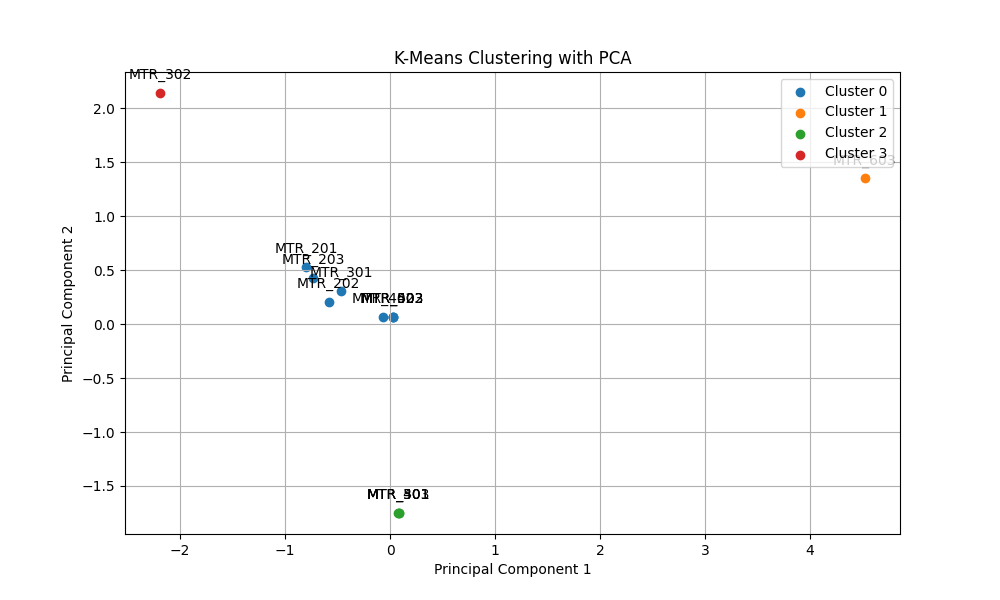

Data behind this chart, as committed beside it:
METER_CODE, successive_non_zero, successive_non_zero_abs_sum, last_date_non_zero, repaired, cluster
MTR_201, 1, 14995, 368, 1, 0
MTR_202, 1, 4987, 368, 1, 0
MTR_203, 1, 11991, 368, 1, 0
MTR_301, 1, 7999, 343, 1, 0
MTR_302, 1, 65489, 413, 1, 3
MTR_303, 2, 54, 298, 1, 2
MTR_401, 2, 82, 297, 1, 2
MTR_402, 1, 144, 310, 1, 0
MTR_403, 1, 40, 298, 1, 0
MTR_501, 2, 47, 297, 1, 2
MTR_502, 1, 29, 298, 1, 0
MTR_503, 1, 24, 298, 1, 0
MTR_603, 1, 29, 2, 0, 1
